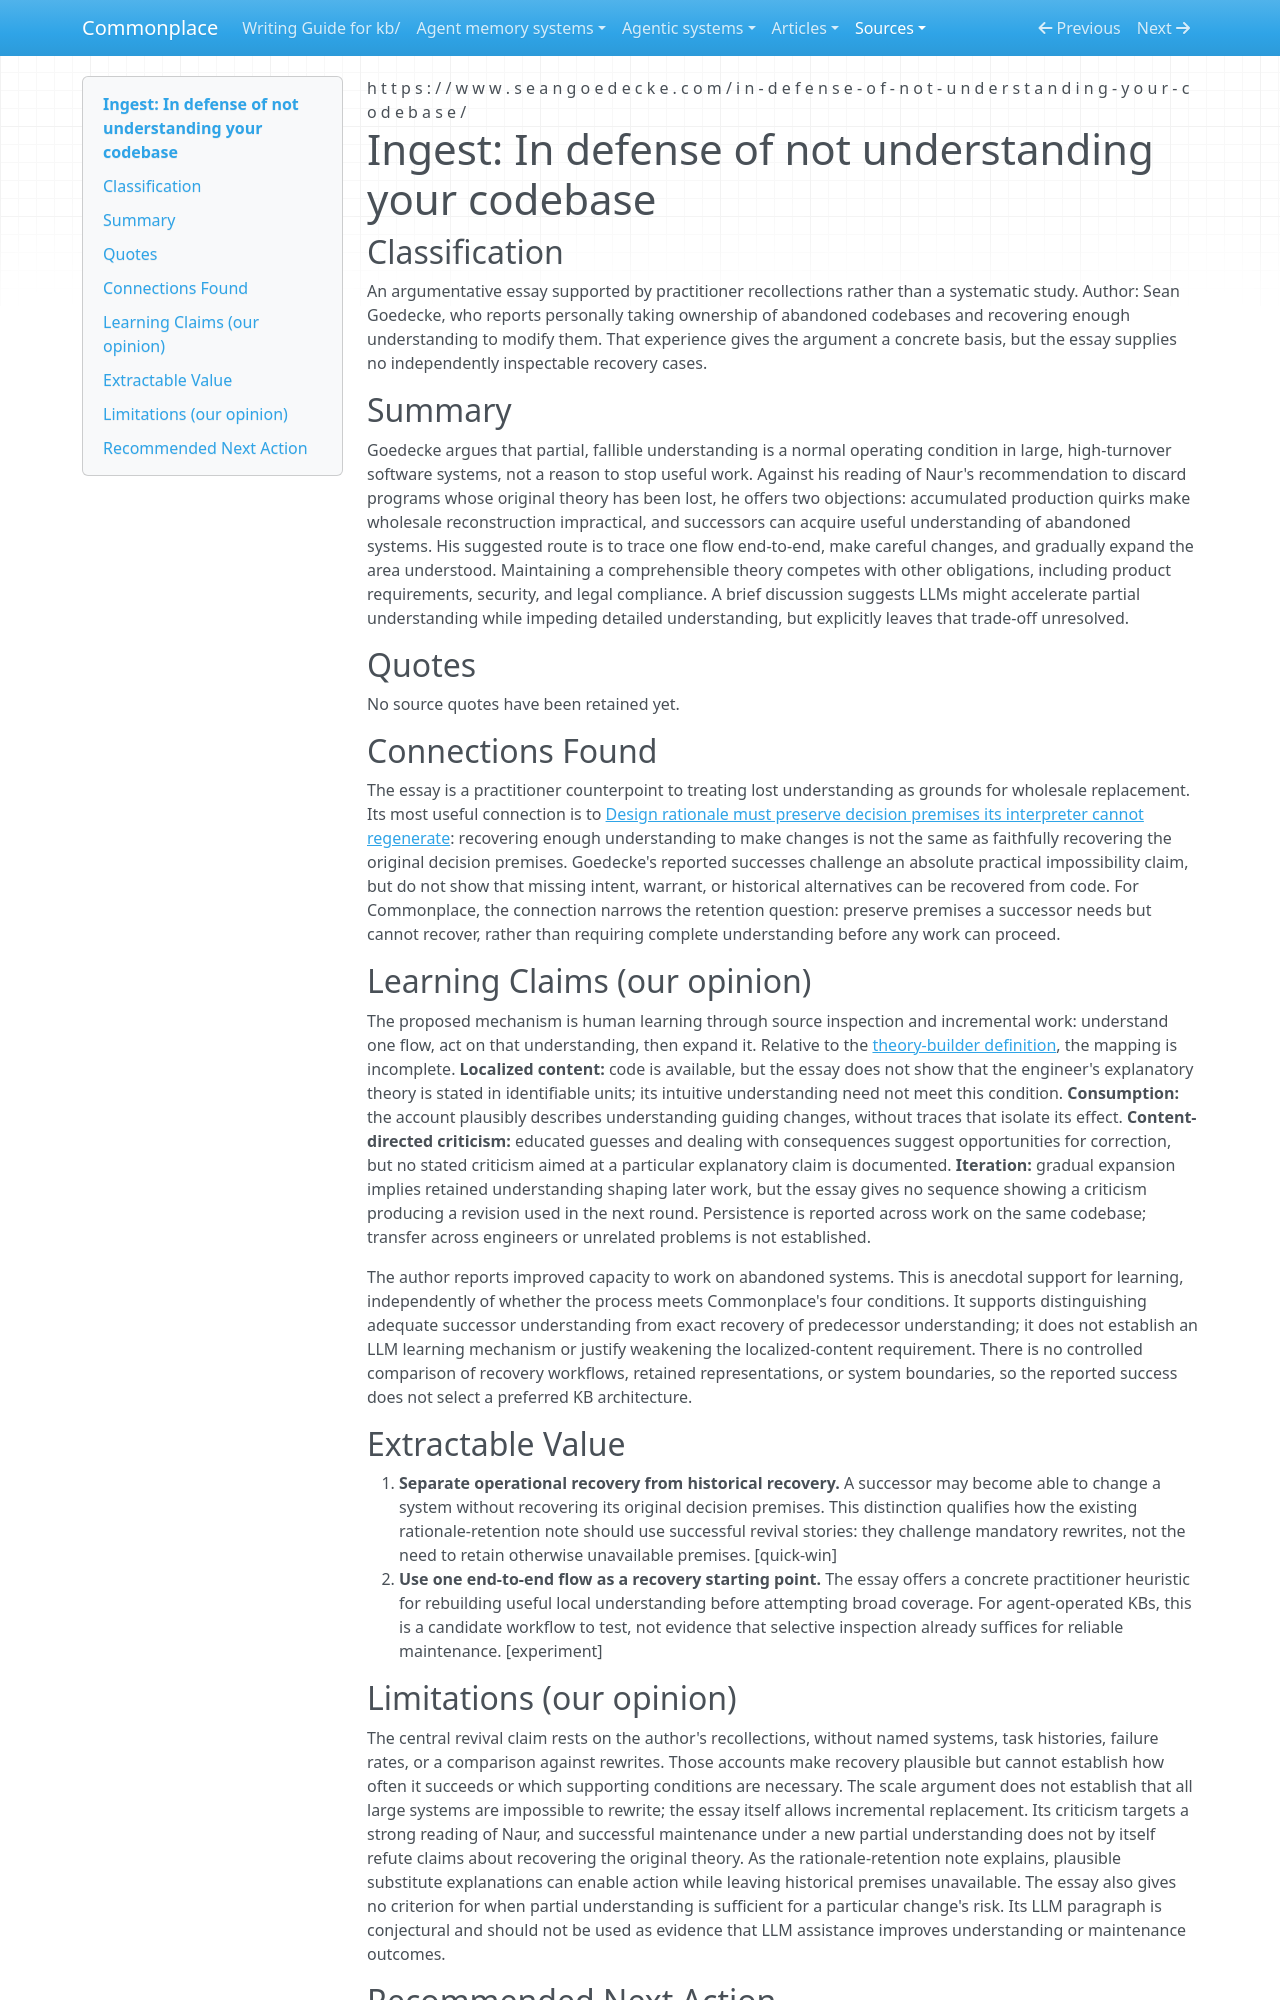

repository: zby/commonplace · page: sources/defense-of-not-understanding-your-codebase.ingest/index.html · generator: mkdocs

---
description: "Goedecke defends partial understanding and incremental revival of large codebases, qualifying claims that lost program theory requires a rewrite."
source: https://www.seangoedecke.com/in-defense-of-not-understanding-your-codebase/
captured: "2026-10-15"
capture: trafilatura
capture_scope: full-source
genre: conceptual-essay
snapshot_sha256: f7e13d62e58a7bcbe7465a0827d390020544547e4ff94093cc2fa02df10597bc
ingested: "2026-10-15"
type: types/ingest-report.md
learning_claims: true
domains: [program-theory, knowledge-retention, software-maintenance]
---

# Ingest: In defense of not understanding your codebase

## Classification

An argumentative essay supported by practitioner recollections rather than a systematic study. Author: Sean Goedecke, who reports personally taking ownership of abandoned codebases and recovering enough understanding to modify them. That experience gives the argument a concrete basis, but the essay supplies no independently inspectable recovery cases.

## Summary

Goedecke argues that partial, fallible understanding is a normal operating condition in large, high-turnover software systems, not a reason to stop useful work. Against his reading of Naur's recommendation to discard programs whose original theory has been lost, he offers two objections: accumulated production quirks make wholesale reconstruction impractical, and successors can acquire useful understanding of abandoned systems. His suggested route is to trace one flow end-to-end, make careful changes, and gradually expand the area understood. Maintaining a comprehensible theory competes with other obligations, including product requirements, security, and legal compliance. A brief discussion suggests LLMs might accelerate partial understanding while impeding detailed understanding, but explicitly leaves that trade-off unresolved.

## Quotes

No source quotes have been retained yet.

## Connections Found

The essay is a practitioner counterpoint to treating lost understanding as grounds for wholesale replacement. Its most useful connection is to [Design rationale must preserve decision premises its interpreter cannot regenerate](../theory/design-rationale-must-preserve-unregenerable-decision-premises.md): recovering enough understanding to make changes is not the same as faithfully recovering the original decision premises. Goedecke's reported successes challenge an absolute practical impossibility claim, but do not show that missing intent, warrant, or historical alternatives can be recovered from code. For Commonplace, the connection narrows the retention question: preserve premises a successor needs but cannot recover, rather than requiring complete understanding before any work can proceed.

## Learning Claims (our opinion)

The proposed mechanism is human learning through source inspection and incremental work: understand one flow, act on that understanding, then expand it. Relative to the [theory-builder definition](../theory/definitions/theory-builder.md), the mapping is incomplete. **Localized content:** code is available, but the essay does not show that the engineer's explanatory theory is stated in identifiable units; its intuitive understanding need not meet this condition. **Consumption:** the account plausibly describes understanding guiding changes, without traces that isolate its effect. **Content-directed criticism:** educated guesses and dealing with consequences suggest opportunities for correction, but no stated criticism aimed at a particular explanatory claim is documented. **Iteration:** gradual expansion implies retained understanding shaping later work, but the essay gives no sequence showing a criticism producing a revision used in the next round. Persistence is reported across work on the same codebase; transfer across engineers or unrelated problems is not established.

The author reports improved capacity to work on abandoned systems. This is anecdotal support for learning, independently of whether the process meets Commonplace's four conditions. It supports distinguishing adequate successor understanding from exact recovery of predecessor understanding; it does not establish an LLM learning mechanism or justify weakening the localized-content requirement. There is no controlled comparison of recovery workflows, retained representations, or system boundaries, so the reported success does not select a preferred KB architecture.

## Extractable Value

1. **Separate operational recovery from historical recovery.** A successor may become able to change a system without recovering its original decision premises. This distinction qualifies how the existing rationale-retention note should use successful revival stories: they challenge mandatory rewrites, not the need to retain otherwise unavailable premises. [quick-win]
2. **Use one end-to-end flow as a recovery starting point.** The essay offers a concrete practitioner heuristic for rebuilding useful local understanding before attempting broad coverage. For agent-operated KBs, this is a candidate workflow to test, not evidence that selective inspection already suffices for reliable maintenance. [experiment]
